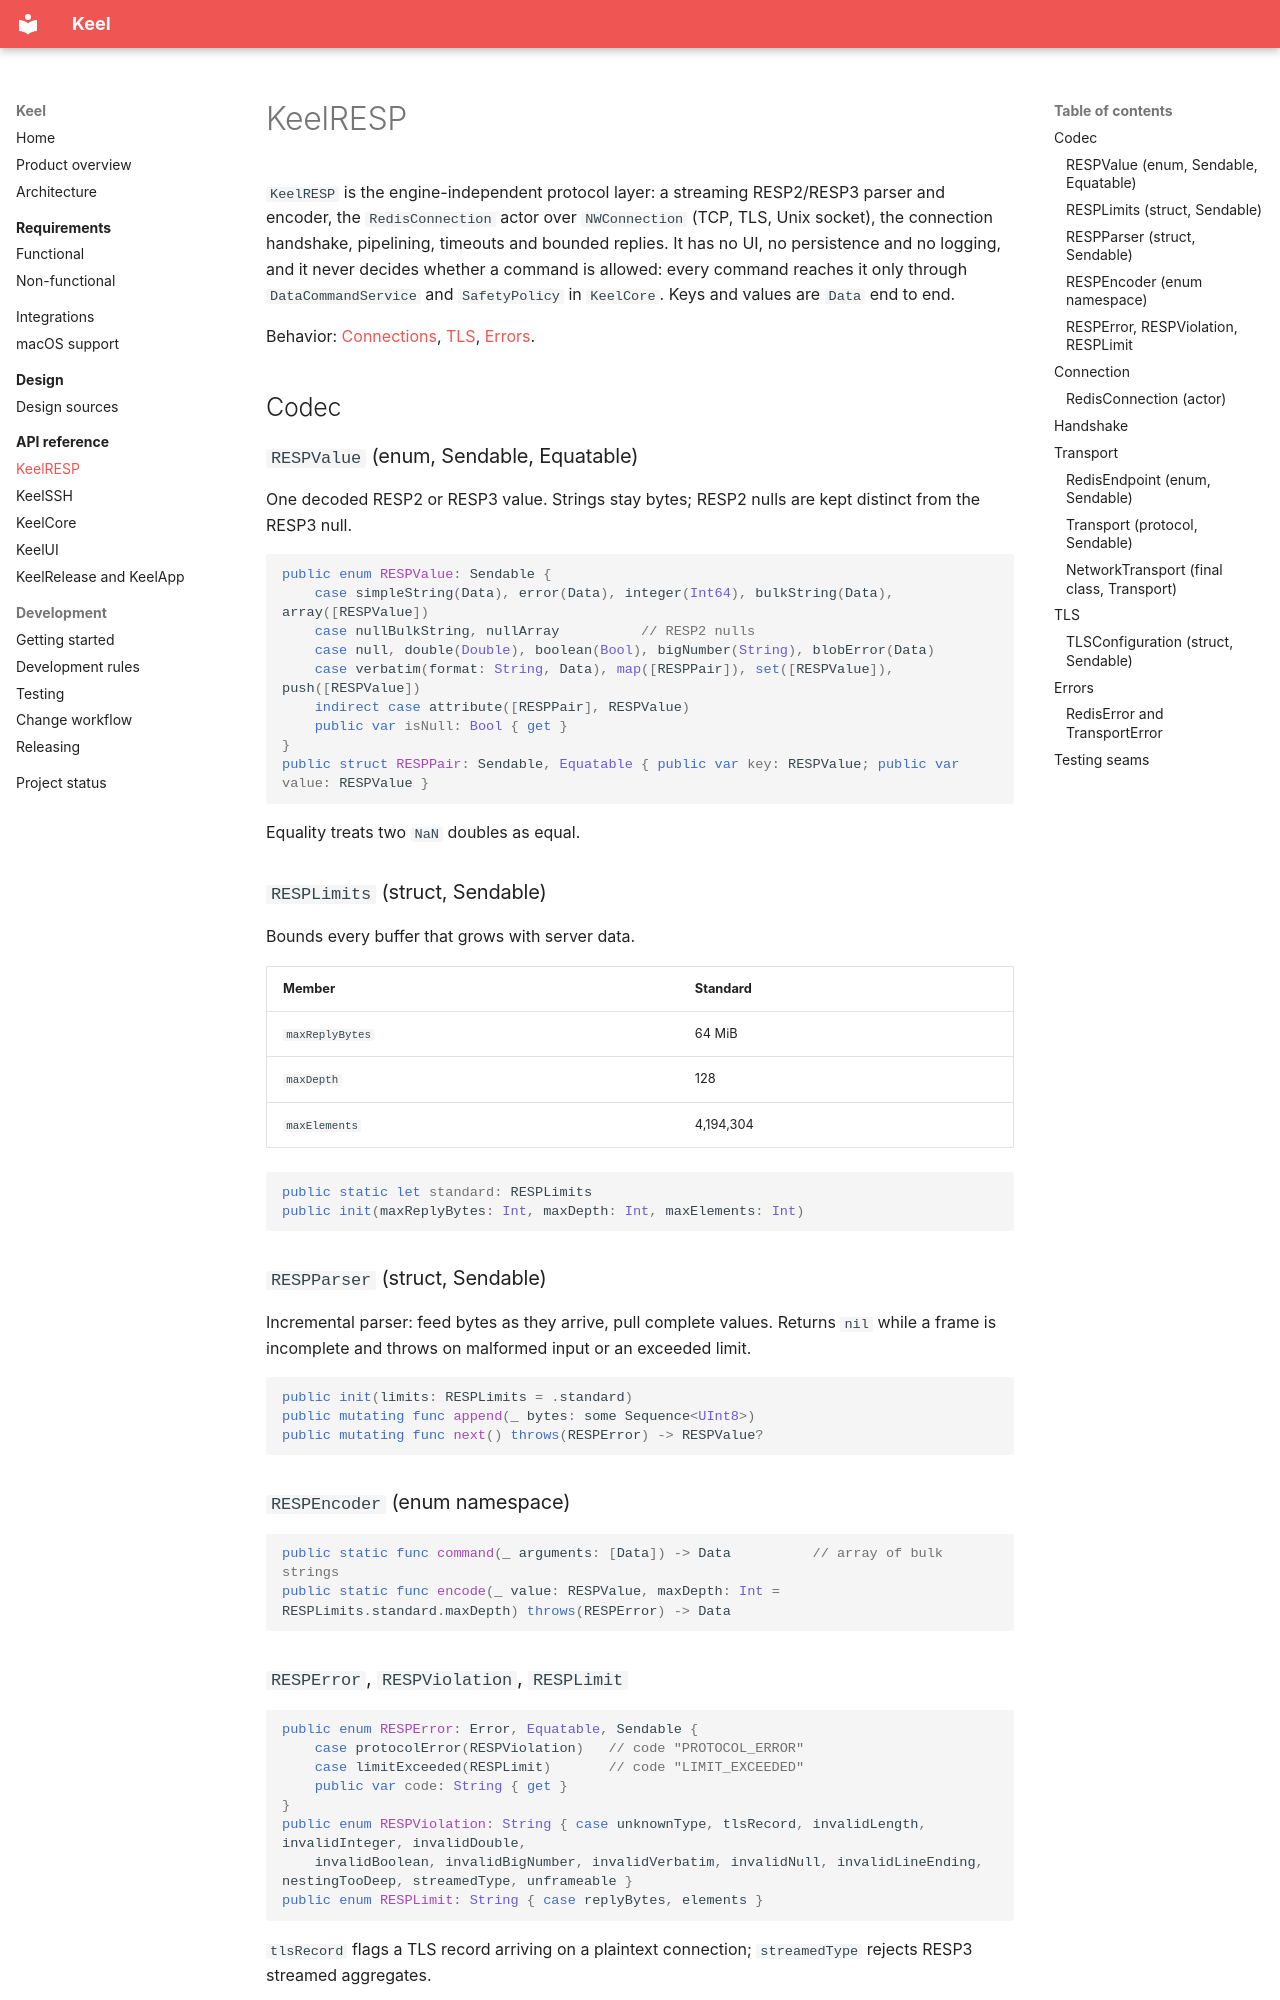

repository: bearstouch/keel · page: api/resp/index.html · generator: mkdocs

# KeelRESP

`KeelRESP` is the engine-independent protocol layer: a streaming RESP2/RESP3 parser and encoder, the `RedisConnection`
actor over `NWConnection` (TCP, TLS, Unix socket), the connection handshake, pipelining, timeouts and bounded replies.
It has no UI, no persistence and no logging, and it never decides whether a command is allowed: every command reaches it
only through `DataCommandService` and `SafetyPolicy` in `KeelCore`. Keys and values are `Data` end to end.

Behavior: [Connections](../architecture.md#connections), [TLS](../architecture.md#tls), [Errors](../architecture.md#errors).

## Codec

### `RESPValue` (enum, Sendable, Equatable)

One decoded RESP2 or RESP3 value. Strings stay bytes; RESP2 nulls are kept distinct from the RESP3 null.

```swift
public enum RESPValue: Sendable {
    case simpleString(Data), error(Data), integer(Int64), bulkString(Data), array([RESPValue])
    case nullBulkString, nullArray          // RESP2 nulls
    case null, double(Double), boolean(Bool), bigNumber(String), blobError(Data)
    case verbatim(format: String, Data), map([RESPPair]), set([RESPValue]), push([RESPValue])
    indirect case attribute([RESPPair], RESPValue)
    public var isNull: Bool { get }
}
public struct RESPPair: Sendable, Equatable { public var key: RESPValue; public var value: RESPValue }
```

Equality treats two `NaN` doubles as equal.

### `RESPLimits` (struct, Sendable)

Bounds every buffer that grows with server data.

| Member | Standard |
| --- | --- |
| `maxReplyBytes` | 64 MiB |
| `maxDepth` | 128 |
| `maxElements` | 4,194,304 |

```swift
public static let standard: RESPLimits
public init(maxReplyBytes: Int, maxDepth: Int, maxElements: Int)
```

### `RESPParser` (struct, Sendable)

Incremental parser: feed bytes as they arrive, pull complete values. Returns `nil` while a frame is incomplete and
throws on malformed input or an exceeded limit.

```swift
public init(limits: RESPLimits = .standard)
public mutating func append(_ bytes: some Sequence<UInt8>)
public mutating func next() throws(RESPError) -> RESPValue?
```

### `RESPEncoder` (enum namespace)

```swift
public static func command(_ arguments: [Data]) -> Data          // array of bulk strings
public static func encode(_ value: RESPValue, maxDepth: Int = RESPLimits.standard.maxDepth) throws(RESPError) -> Data
```

### `RESPError`, `RESPViolation`, `RESPLimit`

```swift
public enum RESPError: Error, Equatable, Sendable {
    case protocolError(RESPViolation)   // code "PROTOCOL_ERROR"
    case limitExceeded(RESPLimit)       // code "LIMIT_EXCEEDED"
    public var code: String { get }
}
public enum RESPViolation: String { case unknownType, tlsRecord, invalidLength, invalidInteger, invalidDouble,
    invalidBoolean, invalidBigNumber, invalidVerbatim, invalidNull, invalidLineEnding, nestingTooDeep, streamedType, unframeable }
public enum RESPLimit: String { case replyBytes, elements }
```

`tlsRecord` flags a TLS record arriving on a plaintext connection; `streamedType` rejects RESP3 streamed aggregates.

## Connection
